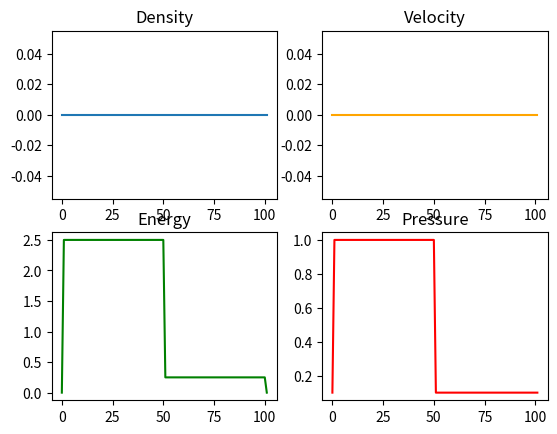

Write Python code to recreate this figure.

import numpy as np
import matplotlib.pyplot as plt
import math

#import sys
#np.set_printoptions(threshold=sys.maxsize)

#Set vars
n = 100 #   #number of grid points
l = 10 #m   #total length of tube
cfl = .1 #s #time step
omega = (cfl + 1/cfl)/2
tf = .1 #s   #time to run
x0 = 5 #m
gamma = 1.4
dx = l / (n-1)

#Set initial values
P_left = 1 #Pa
P_right = 0.1 #Pa
roe_left = 1 #kg/m^3
roe_right = 0.125 #kg/m^3
u_left = 0 #m/s
u_right = 0 #m/s



'''
P = np.zeros((n+2))
u = np.zeros((n+2))
roe = np.zeros((n+2))
W = np.zeros((3, n+2))
E = np.zeros((n+2))'''

W = np.zeros((3, n+2))
U = np.zeros((4, n+2))


#m = roe * u    momentum is density times velocity
#E = p/(gamma-1) + u^2  ##Not sure what this equation is doing???

#Set up the initial matricies
x = np.linspace(0, l, n+2)
for i in range(len(x)):
    if (x[i] < x0):
        #P[i] = P_left
        U[0] = P_left
        #roe[i] = roe_left
        U[1] = roe_left
        #u[i] = u_left
        U[2] = u_left
    else:
        #P[i] = P_right
        #roe[i] = roe_right
        #u[i] = u_right
        U[0] = P_right
        U[1] = roe_right
        U[2] = u_right
    #W[0, i] = roe[i]
    #W[1, i] = roe[i] * u[i]
    #W[2, i] = (P[i] / gamma -1) + u[i]**2    #Potential break here. Wrong formula ???  #Most definetely the wrong equation 
    W[0, i] = U[1, i]
    W[1, i] = U[1, i] * U[2, i]
    #Equation to use for internal energy e = P / ((gamma - 1) * roe)
    W[2, i] = U[0, i] / ((gamma - 1) * U[1, i])


#roe^n+1_i = roe^n_i + ( roe^n_i+1 - roe^n_i-1 ) / dx**2

# sigma = max(abs(u)+c)*dt/dx
# dt = (sigma * dx) / (max(abs(u) + c))

# F(U) = [  m 
#          (m^2/roe) + P
#          (m/roe)(e + P)  ]

# alpha = omega * (dt/dx)*(u + c)

No_blowup = True
total_time = tf
current_time = 0
while((current_time < total_time) and (No_blowup)):
    uc_max = 0
    F = np.zeros((3, n+2))
    alpha = np.zeros(n+2)
    for j in range(len(W[1])):
        #m = roe[j] * u[j]
        #e = (P[j]/(gamma - 1)) + (u[j])**2 ###Most definetely the wrong equaton
        #F[0, j] = m
        F[0, j] = U[1, j] * U[2, j]
        #F[1, j] = ((m**2)/roe[j]) + P[j]
        F[1, j] = (((U[1, j] * U[2, j])**2) / U[1, j]) + U[0, j]
        #F[2, j] = (m/roe[j])*(e + P[j])
        # e = P/((gamma - 1) * roe)
        F[2, j] = (U[1, j] * U[2, j] / U[1, j]) * ((U[0, j]/((gamma - 1) * U[1, j])) + U[0, j])

        #c = np.sqrt(gamma*P[j]/roe[j])
        c = np.sqrt(gamma * U[0, j] / U[1, j])
        #if ((abs(u[j]) + c ) > uc_max):
        if ((abs(U[2, j]) + c ) > uc_max):
            #uc_max = (abs(u[j] + c))
            uc_max = (abs(U[2, j] + c))

        dt = (cfl * dx) / (uc_max)
        #print("Time step = ", dt)

        #alpha[j] = omega * (dt/dx)*(u[j] + c)
        alpha[j] = omega * (dt/dx)*(U[2, j] + c)

    #Fn = F.copy()
    Wn = W.copy()
    #alphan = alpha.copy()


    for k in range(1, (len(alpha)-1)):      #Potential error, should all matricies in the equation be 'new'
        Wn[:, k] = (W[:, k] -
                   (dt/(2*dx))*(F[:, k+1] - F[:, k-1]) +
                   (1/4)*(((alpha[k+1] + alpha[k])*(W[:, k+1] - W[:, k])) - 
                          (alpha[k] - alpha[k-1])*(W[:, k] - W[:, k-1])))

    #print(W)

    # E = e + V^2 / 2
    for l in range(1, (len(alpha)-1)):
        
        if (math.isnan(W[0, l])):
            print("code broke here roe")
            No_blowup = False
            break
        #roe[l] = W[0, l]            #Potential break. We just assign our old density to be out new density
        U[1, l] = W[0, l]
        
        if (math.isnan(W[1, l] / U[1, l])):
            print("code broke here u")
            No_blowup = False
            break
        #u[l] = W[1, l] / roe[l]
        U[2, l] = W[1, l] / U[1, l] #Here I use the just calculated value of roe to calculat U[2, l]
        
        #E = roe * (e + 1/2 u^2)
        # where e = P / ((gamma - 1) * roe)

        #U[1, l] * ((U[0, l] / ((gamma -1) * U[1, l])) + .5 * (U[2, l]**2))
    
        if (math.isnan(U[1, l] * ((U[0, l] / ((gamma -1) * U[1, l])) + .5 * (U[2, l]**2)))):
            print("code broke here E")
            No_blowup = False
            break
        #E[l] = W[2, l] + (u[l]**2)/2
        U[3, l] = U[1, l] * ((U[0, l] / ((gamma -1) * U[1, l])) + .5 * (U[2, l]**2))
        
        if (math.isnan( W[2, l] * (gamma - 1) * U[1, l] )):
            print("code broke here P ")
            No_blowup = False
            break
        #U[0, l] = (W[2, l] - U[2, l]**2) * gamma
        U[0, l] = W[2, l] * (gamma - 1) * U[1, l]

    current_time += dt




#Print outputs
print("current_time = ", current_time)
print("Pressure matrix =", U[0])
#print("Density matrix =", roe)
#print("\nConserved variables\nDensity=", W[0],'\nMomentum=', W[1], '\nEnergy=', W[2])
#print("F = ", F)


#Give the plots for all the variables
fig, axs = plt.subplots(2, 2)

# Plot on the first subplot (top-left)
axs[0, 0].plot(W[1])
axs[0, 0].set_title('Density')

# Plot on the second subplot (top-right)
axs[0, 1].plot(U[2], color='orange')
axs[0, 1].set_title('Velocity')

# Plot on the third subplot (bottom-left)
axs[1, 0].plot(U[3], color='green')
axs[1, 0].set_title('Energy')

# Plot on the fourth subplot (bottom-right)
axs[1, 1].plot(U[0], color='red')
axs[1, 1].set_title('Pressure')

plt.show()